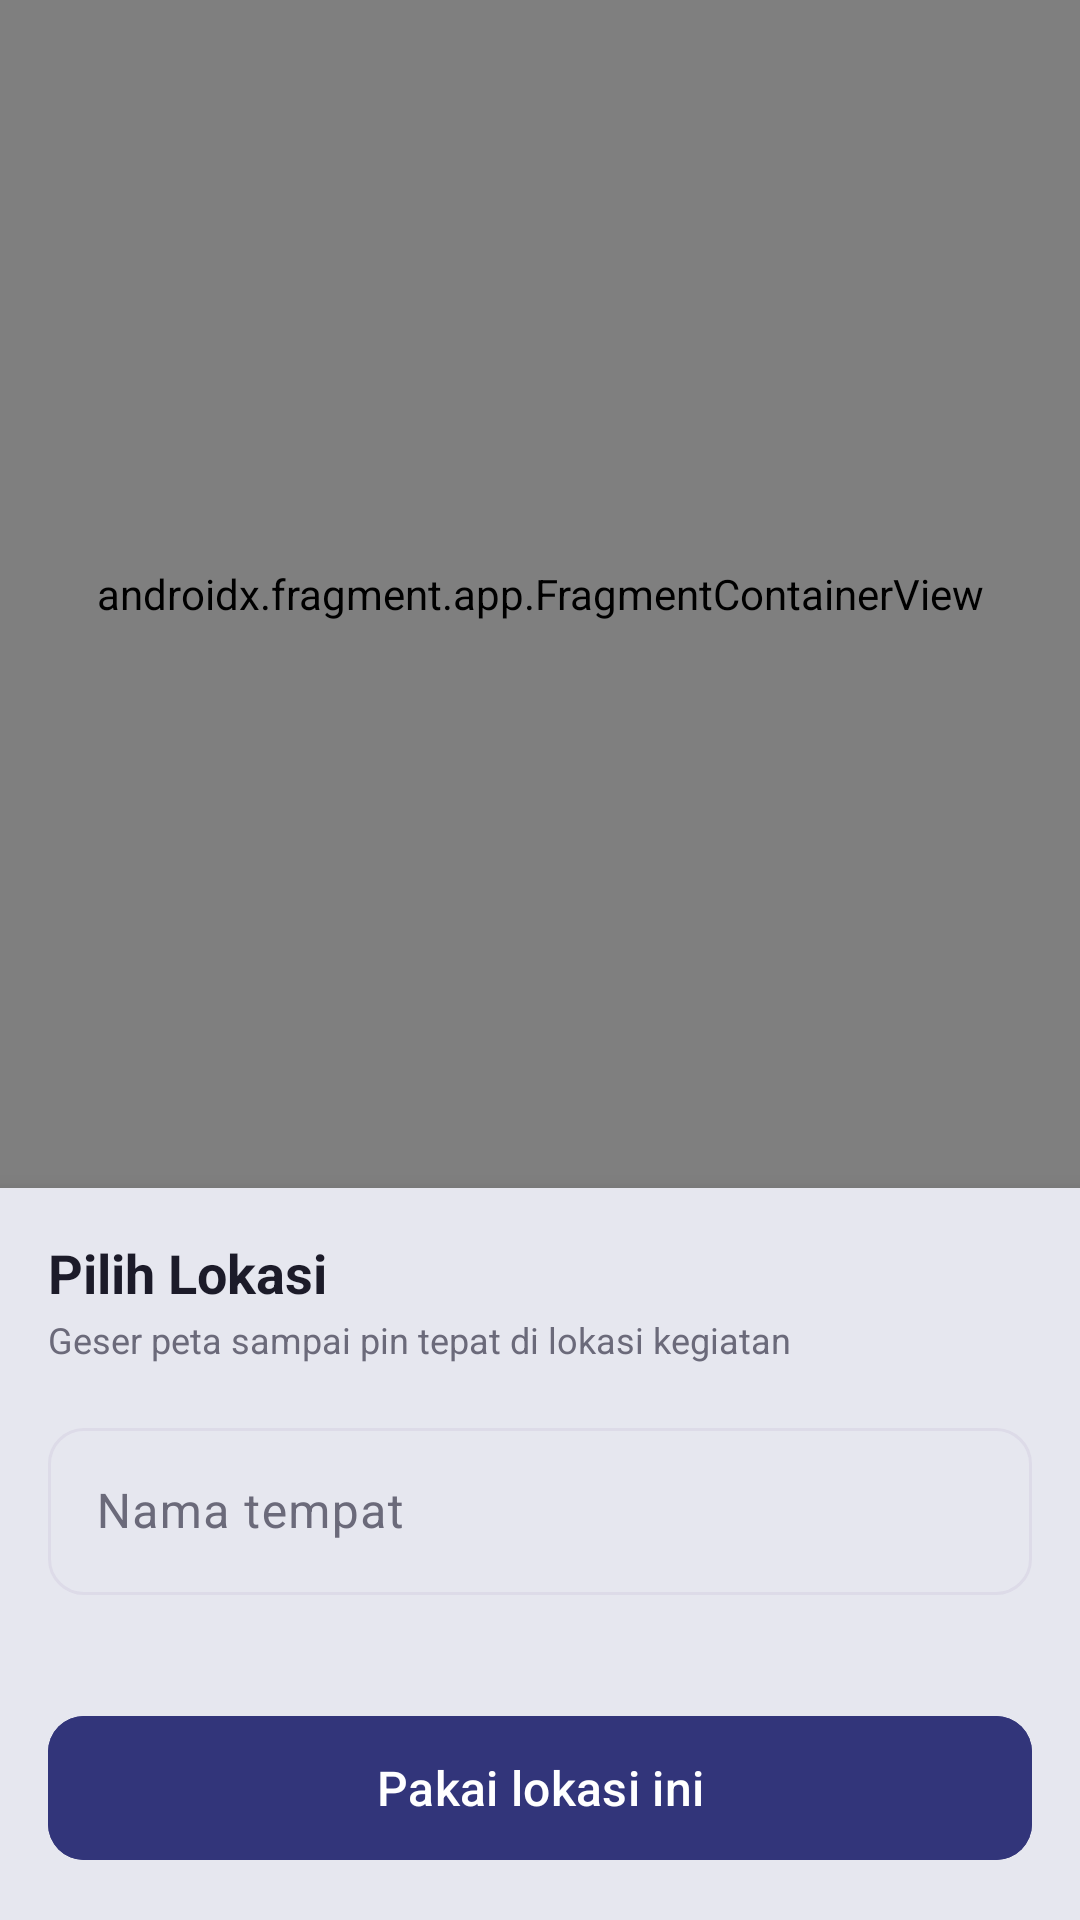

Reconstruct the res/layout file that produces this screen, plus the resources it refers to.
<!-- AndroidManifest.xml: application theme Theme.OmniNoteConnect -->
<!-- res/layout/activity_location_picker.xml -->
<?xml version="1.0" encoding="utf-8"?>
<androidx.constraintlayout.widget.ConstraintLayout xmlns:android="http://schemas.android.com/apk/res/android"
    xmlns:app="http://schemas.android.com/apk/res-auto"
    xmlns:tools="http://schemas.android.com/tools"
    android:layout_width="match_parent"
    android:layout_height="match_parent"
    android:background="@color/background"
    tools:context=".ui.Note.Add.LocationPickerActivity">

    
    <androidx.fragment.app.FragmentContainerView
        android:id="@+id/map"
        android:name="com.google.android.gms.maps.SupportMapFragment"
        android:layout_width="0dp"
        android:layout_height="0dp"
        app:layout_constraintBottom_toTopOf="@id/card_bottom"
        app:layout_constraintEnd_toEndOf="parent"
        app:layout_constraintStart_toStartOf="parent"
        app:layout_constraintTop_toTopOf="parent" />

    
    <ImageView
        android:id="@+id/iv_center_pin"
        android:layout_width="48dp"
        android:layout_height="48dp"
        android:importantForAccessibility="no"
        android:src="@drawable/ic_place"
        android:translationY="-24dp"
        app:layout_constraintBottom_toBottomOf="@id/map"
        app:layout_constraintEnd_toEndOf="@id/map"
        app:layout_constraintStart_toStartOf="@id/map"
        app:layout_constraintTop_toTopOf="@id/map"
        app:tint="@color/danger" />

    
    <FrameLayout
        android:id="@+id/picker_back_btn"
        android:layout_width="44dp"
        android:layout_height="44dp"
        android:layout_marginStart="@dimen/space_m"
        android:layout_marginTop="@dimen/space_l"
        android:background="@drawable/background_oval_surface"
        android:clickable="true"
        android:contentDescription="@string/back"
        android:elevation="4dp"
        android:focusable="true"
        android:foreground="@drawable/ripple_effect"
        app:layout_constraintStart_toStartOf="parent"
        app:layout_constraintTop_toTopOf="parent">

        <ImageView
            android:layout_width="20dp"
            android:layout_height="20dp"
            android:layout_gravity="center"
            android:importantForAccessibility="no"
            android:src="@drawable/ic_arrow_back"
            app:tint="@color/text_primary" />
    </FrameLayout>

    
    <com.google.android.material.card.MaterialCardView
        android:id="@+id/card_bottom"
        android:layout_width="0dp"
        android:layout_height="wrap_content"
        app:cardBackgroundColor="@color/surface"
        app:cardCornerRadius="0dp"
        app:cardElevation="8dp"
        app:layout_constraintBottom_toBottomOf="parent"
        app:layout_constraintEnd_toEndOf="parent"
        app:layout_constraintStart_toStartOf="parent"
        app:strokeWidth="0dp">

        <LinearLayout
            android:layout_width="match_parent"
            android:layout_height="wrap_content"
            android:orientation="vertical"
            android:padding="@dimen/space_m">

            <TextView
                android:layout_width="wrap_content"
                android:layout_height="wrap_content"
                android:text="@string/picker_title"
                android:textAppearance="@style/TextAppearance.Omni.Title" />

            <TextView
                android:layout_width="wrap_content"
                android:layout_height="wrap_content"
                android:layout_marginTop="2dp"
                android:text="@string/move_map_hint"
                android:textAppearance="@style/TextAppearance.Omni.Caption" />

            <com.google.android.material.textfield.TextInputLayout
                android:id="@+id/il_place_name"
                style="@style/Widget.Material3.TextInputLayout.OutlinedBox"
                android:layout_width="match_parent"
                android:layout_height="wrap_content"
                android:layout_marginTop="@dimen/space_m"
                android:hint="@string/hint_place_name"
                app:boxCornerRadiusBottomEnd="@dimen/radius_button"
                app:boxCornerRadiusBottomStart="@dimen/radius_button"
                app:boxCornerRadiusTopEnd="@dimen/radius_button"
                app:boxCornerRadiusTopStart="@dimen/radius_button">

                <com.google.android.material.textfield.TextInputEditText
                    android:id="@+id/et_place_name"
                    android:layout_width="match_parent"
                    android:layout_height="wrap_content"
                    android:inputType="textCapWords"
                    android:maxLength="100"
                    android:maxLines="1" />
            </com.google.android.material.textfield.TextInputLayout>

            <TextView
                android:id="@+id/tv_picker_coordinate"
                android:layout_width="wrap_content"
                android:layout_height="wrap_content"
                android:layout_marginTop="@dimen/space_xs"
                android:textAppearance="@style/TextAppearance.Omni.Caption"
                tools:text="-6.20000, 106.81667" />

            <com.google.android.material.button.MaterialButton
                android:id="@+id/btn_use_location"
                android:layout_width="match_parent"
                android:layout_height="56dp"
                android:layout_marginTop="@dimen/space_m"
                android:backgroundTint="@color/primary"
                android:text="@string/use_this_location"
                android:textAllCaps="false"
                android:textColor="@color/on_primary"
                android:textSize="16sp"
                app:cornerRadius="@dimen/radius_button" />
        </LinearLayout>
    </com.google.android.material.card.MaterialCardView>

</androidx.constraintlayout.widget.ConstraintLayout>
<!-- resources referenced by this layout -->
<resources>
  <color name="background">#F2F1F6</color>
  <color name="danger">#C62828</color>
  <color name="on_primary">#FFFFFF</color>
  <color name="primary">#32357A</color>
  <color name="surface">#FFFFFF</color>
  <color name="text_primary">#1C1B29</color>
  <dimen name="radius_button">12dp</dimen>
  <dimen name="space_l">24dp</dimen>
  <dimen name="space_m">16dp</dimen>
  <dimen name="space_xs">4dp</dimen>
  <!-- drawable ripple_effect (drawable) -->
  <?xml version="1.0" encoding="utf-8"?>
  <ripple xmlns:android="http://schemas.android.com/apk/res/android"
      android:color="@color/ripple_color">
      <item android:id="@android:id/mask">
          <shape android:shape="rectangle">
              <solid android:color="@color/white" />
          </shape>
      </item>
  </ripple>
  <string name="back">Kembali</string>
  <string name="hint_place_name">Nama tempat</string>
  <string name="move_map_hint">Geser peta sampai pin tepat di lokasi kegiatan</string>
  <string name="picker_title">Pilih Lokasi</string>
  <string name="use_this_location">Pakai lokasi ini</string>
  <style name="TextAppearance.Omni.Caption" parent="TextAppearance.AppCompat">
          <item name="android:textSize">12sp</item>
          <item name="android:textColor">@color/text_secondary</item>
      </style>
  <style name="TextAppearance.Omni.Title" parent="TextAppearance.AppCompat">
          <item name="android:textSize">18sp</item>
          <item name="android:textStyle">bold</item>
          <item name="android:textColor">@color/text_primary</item>
      </style>
  <style name="Theme.OmniNoteConnect" parent="Base.Theme.OmniNoteConnect" />
  <color name="ripple_color">#1F32357A</color>
  <color name="white">#FFFFFFFF</color>
  <color name="text_secondary">#6B6A7A</color>
  <style name="Base.Theme.OmniNoteConnect" parent="Theme.Material3.DayNight.NoActionBar">
          <item name="colorPrimary">@color/primary</item>
          <item name="colorOnPrimary">@color/on_primary</item>
          <item name="colorSecondary">@color/primary</item>
          <item name="colorOnSecondary">@color/on_primary</item>
          <item name="colorSurface">@color/surface</item>
          <item name="colorOnSurface">@color/text_primary</item>
          <item name="colorOnSurfaceVariant">@color/text_secondary</item>
          <item name="colorOutline">@color/outline</item>
          <item name="android:colorBackground">@color/background</item>
          <item name="colorOnBackground">@color/text_primary</item>
          <item name="android:windowBackground">@color/background</item>
          <item name="android:textColorPrimary">@color/text_primary</item>
          <item name="android:textColorSecondary">@color/text_secondary</item>
          <item name="android:statusBarColor">@color/header_background</item>
          <item name="colorControlHighlight">@color/ripple_color</item>
      </style>
  <color name="outline">#DDDBE8</color>
  <color name="header_background">#32357A</color>
</resources>
